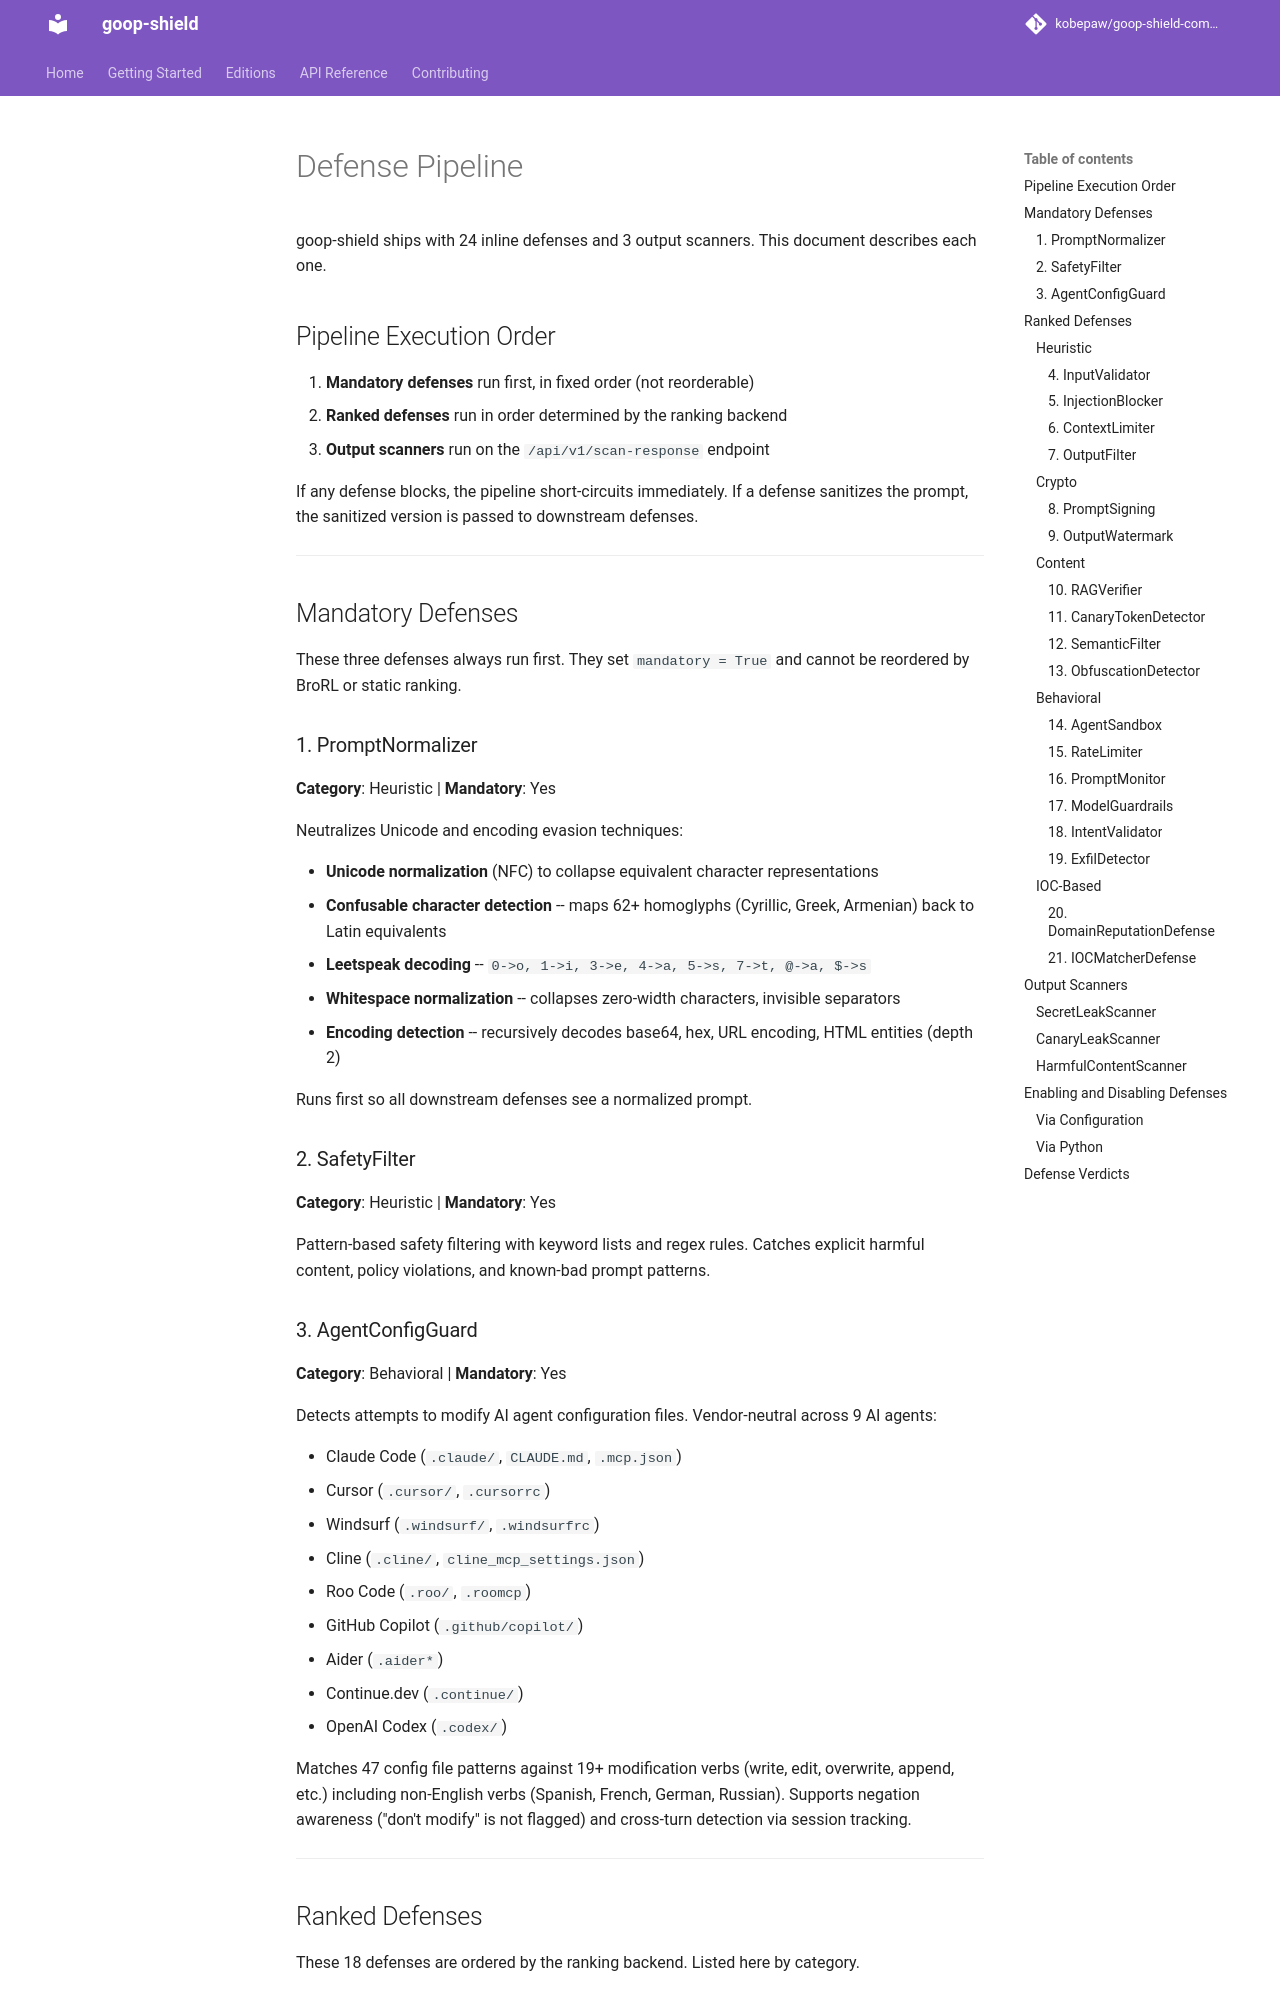

repository: kobepaw/goop-shield-community · page: defense-pipeline/index.html · generator: mkdocs

# Defense Pipeline

goop-shield ships with 24 inline defenses and 3 output scanners. This document describes each one.

## Pipeline Execution Order

1. **Mandatory defenses** run first, in fixed order (not reorderable)
2. **Ranked defenses** run in order determined by the ranking backend
3. **Output scanners** run on the `/api/v1/scan-response` endpoint

If any defense blocks, the pipeline short-circuits immediately. If a defense sanitizes the prompt, the sanitized version is passed to downstream defenses.

---

## Mandatory Defenses

These three defenses always run first. They set `mandatory = True` and cannot be reordered by BroRL or static ranking.

### 1. PromptNormalizer

**Category**: Heuristic | **Mandatory**: Yes

Neutralizes Unicode and encoding evasion techniques:

- **Unicode normalization** (NFC) to collapse equivalent character representations
- **Confusable character detection** -- maps 62+ homoglyphs (Cyrillic, Greek, Armenian) back to Latin equivalents
- **Leetspeak decoding** -- `0->o, 1->i, 3->e, 4->a, 5->s, 7->t, @->a, $->s`
- **Whitespace normalization** -- collapses zero-width characters, invisible separators
- **Encoding detection** -- recursively decodes base64, hex, URL encoding, HTML entities (depth 2)

Runs first so all downstream defenses see a normalized prompt.

### 2. SafetyFilter

**Category**: Heuristic | **Mandatory**: Yes

Pattern-based safety filtering with keyword lists and regex rules. Catches explicit harmful content, policy violations, and known-bad prompt patterns.

### 3. AgentConfigGuard

**Category**: Behavioral | **Mandatory**: Yes

Detects attempts to modify AI agent configuration files. Vendor-neutral across 9 AI agents:

- Claude Code (`.claude/`, `CLAUDE.md`, `.mcp.json`)
- Cursor (`.cursor/`, `.cursorrc`)
- Windsurf (`.windsurf/`, `.windsurfrc`)
- Cline (`.cline/`, `cline_mcp_settings.json`)
- Roo Code (`.roo/`, `.roomcp`)
- GitHub Copilot (`.github/copilot/`)
- Aider (`.aider*`)
- Continue.dev (`.continue/`)
- OpenAI Codex (`.codex/`)

Matches 47 config file patterns against 19+ modification verbs (write, edit, overwrite, append, etc.) including non-English verbs (Spanish, French, German, Russian). Supports negation awareness ("don't modify" is not flagged) and cross-turn detection via session tracking.

---

## Ranked Defenses

These 18 defenses are ordered by the ranking backend. Listed here by category.

### Heuristic
